Run: headless pygame with SDL's dummy video driver; simulated clock (each Clock.tick advances the game by its frame time, no real sleeping); random seed 0; keys injected as events and as key.get_pressed() state; mouse plan: one left click at the window centre at the start of phase 2, then a move to the lower-right quarter at the start of phase 3.
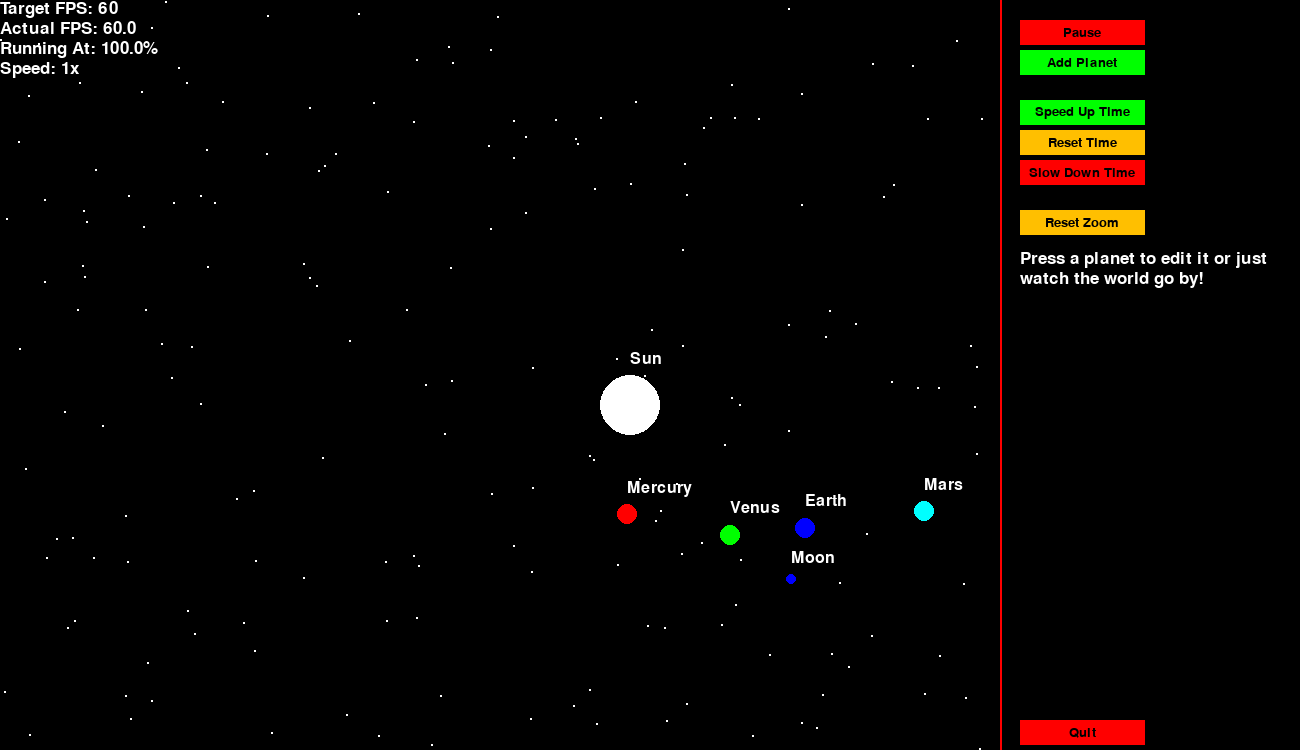
Frame 1 of 4 · flips 1–60 · no input
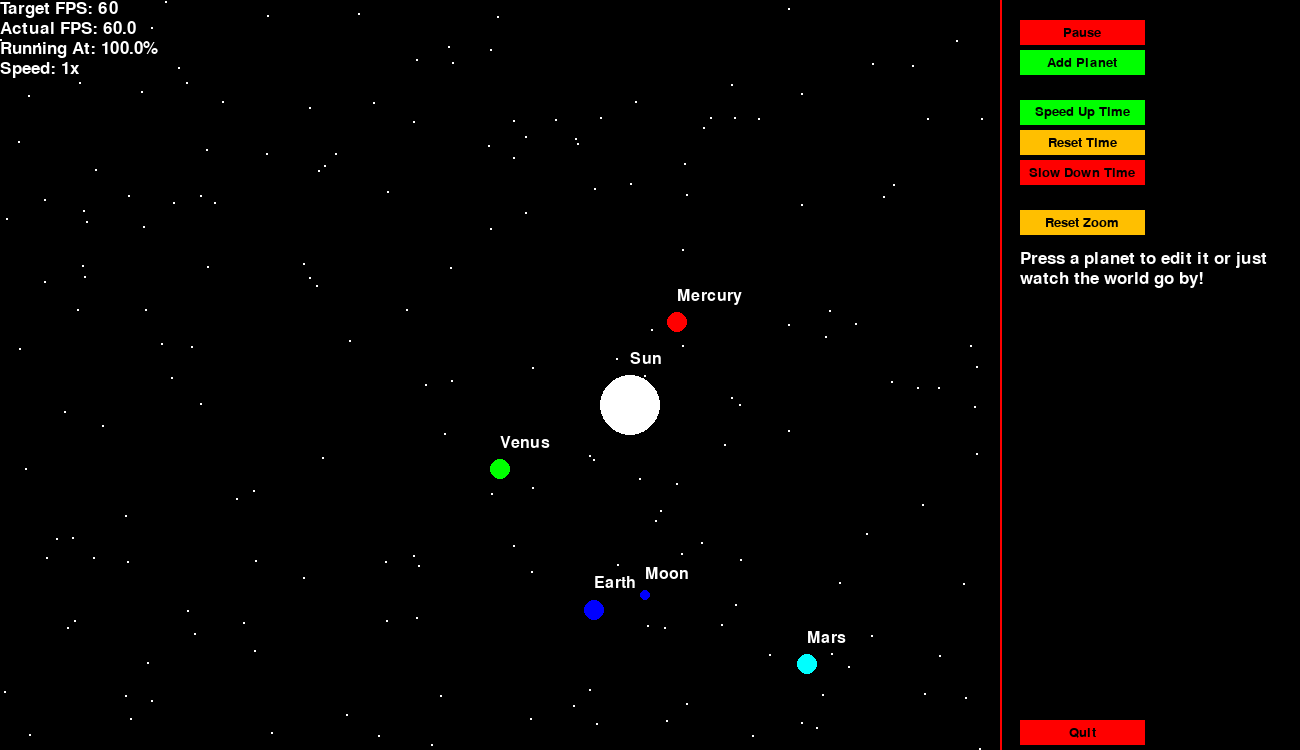
Frame 2 of 4 · flips 61–180 · clicked the window centre · tapped SPACE, RETURN · held RIGHT (→), D
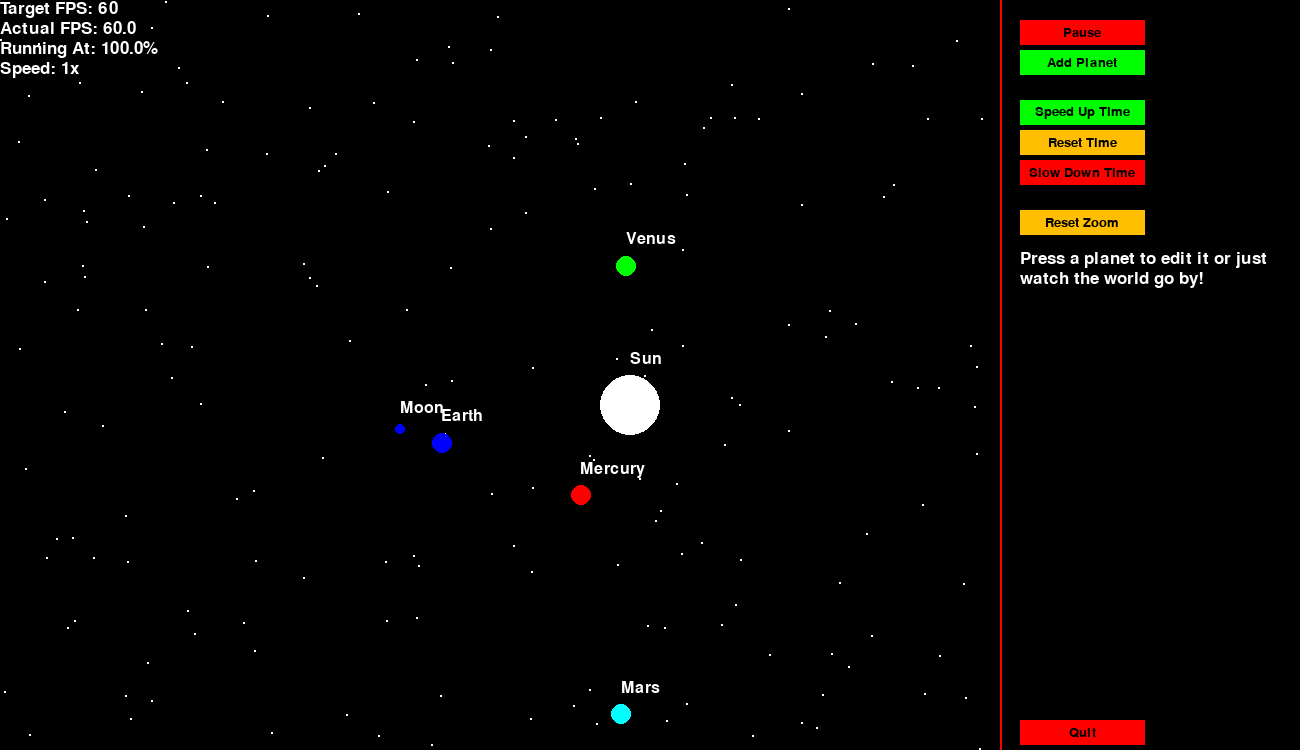
Frame 3 of 4 · flips 181–300 · moved the mouse to the lower-right quarter · held DOWN (↓), S
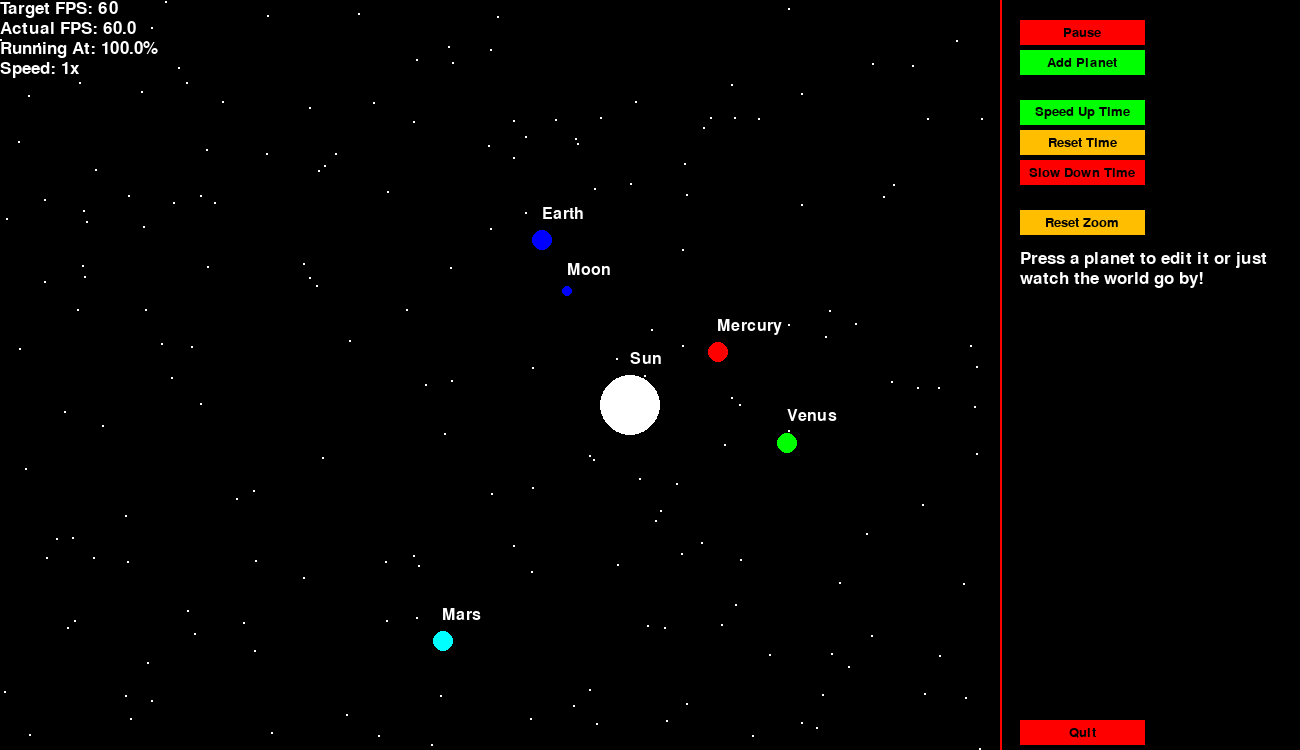
Frame 4 of 4 · flips 301–420 · held LEFT (←), A, UP (↑), W

The pygame program that drew these frames:

#All the imports
import pygame
import math
import sys
from random import randint
from time import sleep
import traceback

#This is the class for a planet
class Planet():
	def __init__(self, x=0, y=0, name="Some Planet", radius=0, angle=0, orbital_dis=0, colour=(0,255,0),system=None,mass=0, center=None):
		self.x = x
		self.y = y
		self.name = name#The name to be displayed next to the planet
		self.radius = radius#Radius of the planet
		self.angle = angle#Angle from up to center to planet
		self.orbital_dis = round(orbital_dis)#Distance from center
		self.colour = colour#RGB colour code for the planet
		self.system = system#The solar system the planet is part of
		self.center = center#Another planet which this plant will orbit around
		self.mass = mass#The mass of this planet

		if self.orbital_dis > 0:#Checks to see if the orbital distance is greater than 0, if this was 0 then it will be the central planet for the solar system
			#This calculates the velocity that planet will need to orbit at for it to be able to remain in a constant orbit
			self.vel = math.sqrt(((6.673*(10**1))*center.mass)/self.orbital_dis)

		self.system.planets.append(self)#Adds this planet to the solar system
	
	#This updates the position of the planet
	def update_pos(self):
		circumference_change_ratio = (self.vel*self.system.time_scale)/(math.pi*(self.orbital_dis*2))#Calculates the ratio of the distance traveled around the orbit compared to the whole circumference
		
		self.angle += 360*circumference_change_ratio#Calculates the planets angle around the orbit

		new_x = math.cos(math.radians(self.angle))*self.orbital_dis#Calculates the new x coordinate for the planet 
		new_y = math.sin(math.radians(self.angle))*self.orbital_dis#Calculates the new y coordinate for the planet 

		self.x = new_x+self.center.x+self.center.radius#Sets the planets x coordinate to the new x coordinate
		self.y = new_y+self.center.y+self.center.radius#Sets the planets y coordinate to the new y coordinate

#Class for an on-screen button
class Button():
	def __init__(self, screen, x, y, width, height, text, text_colour=(255,255,0), box_colour=(255,0,0), function=None, item_type="button", id=None):
		self.screen = screen#Pygame screen object
		self.x = x
		self.y = y
		self.width = width
		self.height = height
		self.text = text#Text on the inside of the button
		self.text_colour = text_colour
		self.box_colour = box_colour
		self.function = function#A callable object that will be called when the button is clicked
		self.item_type = item_type
		self.id = id
	
	#Draws the button on the screen
	def render(self):
		pygame.draw.rect(self.screen, self.box_colour, (self.x, self.y, self.width, self.height))#Draws a rectangle

		font = pygame.font.SysFont("Ariel", 20)#Sets the font family and size
		text = font.render(self.text, True, self.text_colour)#Creates the text object
		text_rect = text.get_rect(center=(self.x+(self.width//2), self.y+(self.height//2)))#Creates a box for the next to go in
		screen.blit(text, text_rect)#Draws the text within the text box
	
	#Method that is called when the button is clicked
	def active(self):
		self.function()

#Class for an on-screen label
class Label():
	def __init__(self, screen, x, y, text, font="Ariel", font_size=20, colour=(255,255,255), item_type="label"):
		self.screen = screen#Pygame screen object
		self.x = x
		self.y = y
		self.text = text
		self.font = font
		self.font_size = font_size
		self.colour = colour
		self.item_type = item_type

	#Draws the label on the scree
	def render(self):
		font = pygame.font.SysFont(self.font, self.font_size)#Sets the font family and size
		text = font.render(self.text, True, self.colour)#Creates the text object
		screen.blit(text, (self.x,self.y))#Draws the text at the give (x,y) coordinates

class System():
	def __init__(self, target_fps, screen_width, screen_height, divider, stars, planets=[], zoom_level=1):
		self.target_fps = target_fps
		self.screen_width = screen_width
		self.screen_height = screen_height
		self.divider = divider#The width of the sidebar on the right
		self.zoom_level = zoom_level
		self.stars = stars#This is a list which contains the data for the start generation, it is in the structure for [start width, start height, proportion of screen with stars on]
		self.time_scale = 1

		self.screen = pygame.display.set_mode((self.screen_width, self.screen_height))#Pygame screen object with a given width and height
		self.clock = pygame.time.Clock()#A pygame clock object which will control the frame rate of the simulation

		self.planets = planets#A list which contains all of the planets in the system
		self.selected_planet = None#What planet has been clicked on
		self.place_mode = False#Does the user want to add another planet
		self.new_planet_size = 10#Inital size for a new planet

		self.new_name = ""#Variable to store the name of a planet which is being changed
		self.edit_mode = False#Is the user currently changing a planets name

		self.running = True#Is mainloop running
		self.paused = False#Is the simulation paused

		self.genrate_stars()#Calls the function to generate all the stars

	#This function creates a 2D list containing the [x,y] coordinates of each start
	def genrate_stars(self):
		area_to_be_covered = (self.screen_width*self.screen_height)*self.stars[2]#Calculates how much of the screen needs to be covered in stars (in pixels)
		number_stars = round(area_to_be_covered/(self.stars[0]*self.stars[1]))#The number of stars required

		self.star_coords = []#New blank list for the stars to be stored in

		for n in range(number_stars):#Ittrates for the number of stars needed
			self.star_coords.append([randint(0,self.screen_width),randint(0,self.screen_height)])#Generates a random x and y coordinate and adds it to the list of starts

	#Calculates how the x and y coordinates have changed bassed on how zoomed in/out the user is
	def zoom_shift(self, x, y, w, h):
		cx = x + (w/2)#Since the given (x,y) coordinates are for the top left corner this finds the coordinates for the center of the shape
		cy = y + (h/2)

		dx = cx - self.planets[0].x#Calculates the difference between the center of the shape and the center of the central planet(which is the the center of zoom)
		dy = cy - self.planets[0].y

		new_dx = dx * self.zoom_level#Calculates the new difference between the center of the shape and central planet by multiplying the original distance by the zoom level
		new_dy = dy * self.zoom_level

		fx = self.planets[0].x+new_dx+(w/2)#Calculates the new top left hand corner coordinate for to now zoomed in shape
		fy = self.planets[0].y+new_dy+(h/2)

		return fx, fy#Returns the new coordinates
	
	#Function to remove a planet from the system
	def remove_planet(self):
		for planet in self.planets:#Itterates through all the planets currently in the system
			if planet.center == self.selected_planet:#If the planets center planet (in which it orbits around) is the same as the selected planet
				print("Other planets are orbitting this planet so it can't be deleted.")
				return#Returns from the function without deleting any planet
		
		self.planets.remove(self.selected_planet)#Removes the selected planet from the list of planets in the system
		self.selected_planet = None#Makes no planet selected
		
	#Function to toggle if the user is adding a planet
	def add_planet(self):
		if self.place_mode:#If the user is currently adding a planet
			self.place_mode = False#Cancel adding a planet
		else:#If they aren't adding a planet
			self.place_mode = True#Set the user wanting to add a planet to true

	#Function that toggles whether the simulation is paused
	def toggle_pause(self):
		if not self.paused:
			self.paused = True
		else:
			self.paused = False

	#Function that cancels any planet being selected
	def cancel_selected_planet(self):
		self.selected_planet = None

	#Function that increases the time multiplier
	def speed_up_time(self):
		self.time_scale += 0.25

	#Function that resets the time multiplier to the default of 1
	def reset_time(self):
		self.time_scale = 1

	#Function that decreases the time multiplier
	def slow_down_time(self):
		if self.time_scale > 0:
			self.time_scale -= 0.25

	#Function that enteres the user in to the mode where they can edit a planets name
	def set_to_edit_name(self):
		self.edit_mode = True#Sets the name editting mode to true
		self.new_name = self.selected_planet.name#Sets the new name of the planet to the current name of the planet

	#Function that cancels the edit of a planets name
	def cancel_edit_name(self):
		self.new_name = ""#Resets the new name of a planet
		self.edit_mode = False#Exits the name editing mode
	
	#Function that resets the zoom level to the default of 1
	def reset_zoom(self):
		self.zoom_level = 1

	#Function that increases the red RBG value of a planet
	def add_red(self):
		l_colours = list(self.selected_planet.colour)#Converts the RGB tuple in to a list

		if self.selected_planet.colour[0]+5 <= 255:#If the current red RGB value plus 5 is less than 255
			l_colours[0] += 5#Add 5 to the red value
		else:
			l_colours[0] = 255#Set the red value to 255

		self.selected_planet.colour = tuple(l_colours)#Convert the list of colour values back in to a tuple and set the planets colour to it
		
	#Function that decreases the red RBG value of a planet
	def rem_red(self):
		l_colours = list(self.selected_planet.colour)#Converts the RGB tuple in to a list

		if self.selected_planet.colour[0]-5 >= 0:#If the current red RGB value subtract 5 is greater than 0
			l_colours[0] -= 5#Subtracts 5 from the red value
		else:
			l_colours[0] = 0#Set the red value to 0

		self.selected_planet.colour = tuple(l_colours)#Convert the list of colour values back in to a tuple and set the planets colour to it
		
	#Function that increases the green RBG value of a planet
	def add_green(self):
		l_colours = list(self.selected_planet.colour)#Converts the RGB tuple in to a list

		if self.selected_planet.colour[1]+5 <= 255:#If the current green RGB value plus 5 is less than 255
			l_colours[1] += 5#Add 5 to the green value
		else:
			l_colours[1] = 255#Sets the green value to 255

		self.selected_planet.colour = tuple(l_colours)#Convert the list of colour values back in to a tuple and set the planets colour to it

	#Function that decreases the green RBG value of a planet
	def rem_green(self):
		l_colours = list(self.selected_planet.colour)#Converts the RGB tuple in to a list

		if self.selected_planet.colour[1]-5 >= 0:#If the current green RGB value subtract 5 is greater than 0
			l_colours[1] -= 5#Subtracts 5 from the green value
		else:
			l_colours[1] = 0#Sets the green value to 0

		self.selected_planet.colour = tuple(l_colours)#Convert the list of colour values back in to a tuple and set the planets colour to it

	#Function that increases the blue RBG value of a planet
	def add_blue(self):
		l_colours = list(self.selected_planet.colour)#Converts the RGB tuple in to a list

		if self.selected_planet.colour[2]+5 <= 255:#If the current blue RGB value plus 5 is less than 255
			l_colours[2] += 5#Add 5 to the blue value
		else:
			l_colours[2] = 255#Sets the blue value to 255

		self.selected_planet.colour = tuple(l_colours)#Convert the list of colour values back in to a tuple and set the planets colour to it

	#Function that decreases the blue RBG value of a planet
	def rem_blue(self):
		l_colours = list(self.selected_planet.colour)#Converts the RGB tuple in to a list

		if self.selected_planet.colour[2]-5 >= 0:#If the current blue RGB value subtract 5 is greater than 0
			l_colours[2] -= 5#Subtracts 5 from the blue value
		else:
			l_colours[2] = 0#Sets the blue value to 0

		self.selected_planet.colour = tuple(l_colours)#Convert the list of colour values back in to a tuple and set the planets colour to it

	def run(self):
		#Sets the target frame rate of the simulation
		self.clock.tick(self.target_fps)

		#Itterates through all the events that have happend in the frame
		for event in pygame.event.get():
			#Quit the program if the user clicks the 'X'
			if event.type == pygame.QUIT:
				sys.exit()

			#If a mouse button was pressed
			if event.type == pygame.MOUSEBUTTONDOWN:
				#If the user scrolls up
				if event.button == 5:
					#If the current zoom level plus 0.1 is less than or equal to 10
					if self.zoom_level+0.1 <= 10:
						self.zoom_level += 0.1#Adds 0.1 to the zoom level
				#If the user scrolls down
				elif event.button == 4:
					#If the current zoom level subracts 0.1 is greater than or equal to 0
					if self.zoom_level-0.1 >= 0:
						self.zoom_level -= 0.1#Subtracts 0.1 from the zoom level

				#If the LMB then it checks to see if user clicked on planet
				elif event.button == 1:
					mouse_x, mouse_y = pygame.mouse.get_pos()

					selected_button = False

					for item in self.items:
						if item.item_type == "button":
							if mouse_x >= item.x and mouse_x <= item.x+item.width and mouse_y >= item.y and mouse_y <= item.y+item.height:
								selected_button = True
								item.function()

					if not selected_button:
						for p in self.planets:
							if math.sqrt((abs(mouse_x-(p.x+p.radius))**2)+(abs(mouse_y-(p.y+p.radius))**2)) <= p.radius*self.zoom_level:
								self.selected_planet = p
								break

							self.selected_planet = None
							self.new_name = ""
							self.edit_mode = False

			#detects any key pressed down and the user is editing a name
			if event.type == pygame.KEYDOWN and self.edit_mode:
				try:
					entered_ascii_code = ord(event.unicode)
				except:
					entered_ascii_code = -1

				if event.unicode.lower() in accepted_chars:
					self.new_name += event.unicode
					self.selected_planet.name = self.new_name
				elif entered_ascii_code == 32:
					self.new_name = self.new_name + " "
				elif event.key == pygame.K_BACKSPACE:
					self.new_name = self.new_name[:-1]
					self.selected_planet.name = self.new_name

		#gets all the keys which are currently being pressed
		keys = pygame.key.get_pressed()

		if self.edit_mode and not keys[pygame.K_ESCAPE]:
			keys = []
		elif keys[pygame.K_ESCAPE]:
			self.edit_mode = False
			self.new_name = ""

		elif keys[pygame.K_UP]:
			if self.place_mode:
				self.new_planet_size += 1

		elif keys[pygame.K_DOWN]:
			if self.place_mode:
				self.new_planet_size -= 1

		elif self.place_mode and keys[pygame.K_RETURN]:
			mouse_x, mouse_y = pygame.mouse.get_pos()

			center_planet_x = self.planets[0].x
			center_planet_y = self.planets[0].y

			x_diff = (mouse_x-center_planet_x)
			y_diff = (mouse_y-center_planet_y)

			angle = math.degrees(math.atan(y_diff/x_diff))
			if mouse_x < center_planet_x:
				angle += 180

			new_p = Planet(x=mouse_x,y=mouse_y,radius=self.new_planet_size/self.zoom_level,angle=angle,orbital_dis=(math.sqrt(((abs(mouse_x-self.planets[0].x)**2)+(abs(mouse_y-self.planets[0].y)**2))))/self.zoom_level,colour=(0,0,255),center=self.planets[0],system=self)
			self.place_mode = False

		#Clears the screen so its blank before being drawn on
		self.screen.fill((0,0,0))

		#draws the stars
		for star in self.star_coords:
			pygame.draw.rect(self.screen, (255,255,255), (star[0], star[1], self.stars[0], self.stars[1]))

		#if the user is in place mode it draws the planet template
		if self.place_mode:
			mouse_x, mouse_y = pygame.mouse.get_pos()
			pygame.draw.circle(self.screen, (255,255,255), (mouse_x, mouse_y), self.new_planet_size, 2)

		#enumerates through all the planets
		#draws the planet and the relevant text
		for n, p in enumerate(self.planets):
			if not self.paused and n != 0:
				p.update_pos()

			if p == self.selected_planet:
				textsurface = font.render(p.name, True, (255, 0, 0))
			else:
				textsurface = font.render(p.name, True, (255, 255, 255))

			adj_x, adj_y = self.zoom_shift(p.x, p.y, p.radius, p.radius)


			screen.blit(textsurface,(int(adj_x),int(adj_y-(24+(p.radius*self.zoom_level)))))

			pygame.draw.circle(self.screen, p.colour, (round(adj_x), round(adj_y)), p.radius*self.zoom_level)

		self.items = []

		#Choosing what elements should be drawn on the sidebar/menu
		if self.selected_planet:
			self.items.append(Button(self.screen, 1020,20,100,25,"Cancel",box_colour=(255,0,0),text_colour=(0,0,0),function=self.cancel_selected_planet))
			self.items.append(Button(self.screen, 1020,50,100,25,"Remove",function=self.remove_planet))
			if not self.edit_mode:
				self.items.append(Button(self.screen, 1020,80,100,25,"Edit Name",function=self.set_to_edit_name))
			else:
				self.items.append(Button(self.screen, 1020,80,125,25,"Save (Esc)",function=self.cancel_edit_name))


			#Add buttons to alter colour
			self.items.append(Label(self.screen, 1020, 110, f"Control the RGB values", font_size=24))
			#Red
			self.items.append(Button(self.screen, 1020,140,30,25,"-",box_colour=(255,0,0),text_colour=(0,0,0),function=self.rem_red))
			self.items.append(Label(self.screen, 1055, 145, f"Red: {self.selected_planet.colour[0]}", font_size=24))
			self.items.append(Button(self.screen, 1140,140,30,25,"+",box_colour=(255,0,0),text_colour=(0,0,0),function=self.add_red))

			#Green
			self.items.append(Button(self.screen, 1020,170,30,25,"-",box_colour=(0,255,0),text_colour=(0,0,0),function=self.rem_green))
			self.items.append(Label(self.screen, 1055, 175, f"Green: {self.selected_planet.colour[1]}", font_size=24))
			self.items.append(Button(self.screen, 1140,170,30,25,"+",box_colour=(0,255,0),text_colour=(0,0,0),function=self.add_green))

			#Blue
			self.items.append(Button(self.screen, 1020,200,30,25,"-",box_colour=(0,0,255),text_colour=(0,0,0),function=self.rem_blue))
			self.items.append(Label(self.screen, 1055, 205, f"Blue: {self.selected_planet.colour[2]}", font_size=24))
			self.items.append(Button(self.screen, 1140,200,30,25,"+",box_colour=(0,0,255),text_colour=(0,0,0),function=self.add_blue))
			

			self.items.append(Label(self.screen, 1020, 230, f"Planet Name: {self.selected_planet.name}", font_size=24))
			self.items.append(Label(self.screen, 1020, 250, f"Orbital Distance: {self.selected_planet.orbital_dis}", font_size=24))

			if self.edit_mode:
				self.items.append(Label(self.screen, 1020, 270, f"Start typing or press backspace to", font_size=24))
				self.items.append(Label(self.screen, 1020, 290, f"delete current text. Once you have", font_size=24))
				self.items.append(Label(self.screen, 1020, 310, f"finished typing click 'Save (Esc)'.", font_size=24))

		elif self.place_mode:
			self.items.append(Button(self.screen, 1020,20,125,25,"Cancel",box_colour=(255,0,0),text_colour=(0,0,0),function=self.add_planet))
			self.items.append(Label(self.screen, 1020, 60, f"Press ENTER to confirm planets location", font_size=20))
			self.items.append(Label(self.screen, 1020, 80, f"Press UP to increase the planets size", font_size=20))
			self.items.append(Label(self.screen, 1020, 100, f"Press DOWN to decrease the planets size", font_size=20))
		else:
			if self.paused == False:
				self.items.append(Button(self.screen, 1020,20,125,25,"Pause",box_colour=(255,0,0),text_colour=(0,0,0),function=self.toggle_pause))
			else:
				self.items.append(Button(self.screen, 1020,20,125,25,"Play",box_colour=(0,255,0),text_colour=(0,0,0),function=self.toggle_pause))

			self.items.append(Button(self.screen, 1020,50,125,25,"Add Planet",box_colour=(0,255,0),text_colour=(0,0,0),function=self.add_planet))

			self.items.append(Button(self.screen, 1020,100,125,25,"Speed Up Time",box_colour=(0,255,0),text_colour=(0,0,0),function=self.speed_up_time))
			self.items.append(Button(self.screen, 1020,130,125,25,"Reset Time",box_colour=(255,191,0),text_colour=(0,0,0),function=self.reset_time))
			self.items.append(Button(self.screen, 1020,160,125,25,"Slow Down Time",box_colour=(255,0,0),text_colour=(0,0,0),function=self.slow_down_time))

			self.items.append(Button(self.screen, 1020,210,125,25,"Reset Zoom",box_colour=(255,191,0),text_colour=(0,0,0),function=self.reset_zoom))

			self.items.append(Label(self.screen, 1020, 250, f"Press a planet to edit it or just", font_size=25))
			self.items.append(Label(self.screen, 1020, 270, f"watch the world go by!", font_size=25))

			self.items.append(Button(self.screen, 1020,SCREEN_HEIGHT-30,125,25,"Quit",box_colour=(255,0,0),text_colour=(0,0,0),function=sys.exit))

		#Drawing the panel on the left
		pygame.draw.rect(self.screen, (0,0,0), (self.screen_width-self.divider, 0, self.divider, self.screen_height))
		pygame.draw.rect(self.screen, (255,0,0), (self.screen_width-self.divider, 0, 2, self.screen_height))

		#Displays all of the items for the menu
		for item in self.items:
			item.render()

		#Displays all the stats in the upper left
		screen.blit(small_font.render(f"Target FPS: {self.target_fps}", True, (255, 255, 255)),(0,0))
		screen.blit(small_font.render(f"Actual FPS: {round(self.clock.get_fps(),2)}", True, (255, 255, 255)),(0,20))
		screen.blit(small_font.render(f"Running At: {round((self.clock.get_fps()/self.target_fps)*100,1)}%", True, (255, 255, 255)),(0,40))
		screen.blit(small_font.render(f"Speed: {self.time_scale}x", True, (255, 255, 255)),(0,60))

		#saves this cycles keys and updates the pygame window
		self.prev_keys = keys
		pygame.display.update()

SCREEN_WIDTH = 1200
SCREEN_HEIGHT = 750

pygame.init()
screen = pygame.display.set_mode((SCREEN_WIDTH, SCREEN_HEIGHT))
clock = pygame.time.Clock()

pygame.font.init()

font = pygame.font.SysFont('Ariel', 24)
small_font = pygame.font.SysFont('Ariel', 26)

system = System(target_fps=60,screen_width=1300,screen_height=750,divider=300,stars=[2,2,0.001])

center_planet = Planet(x=SCREEN_WIDTH//2,y=SCREEN_HEIGHT//2,name="Sun",radius=30,colour=(255,255,255),mass=1*10^6,system=system)
mercury = Planet(x=SCREEN_WIDTH//2,y=100,name="Mercury",radius=10,orbital_dis=100,colour=(255,0,0),center=center_planet,system=system)
venus = Planet(x=SCREEN_WIDTH//2,y=150,name="Venus",radius=10,orbital_dis=150,colour=(0,255,0),center=center_planet,system=system)
earth = Planet(x=SCREEN_WIDTH//2,y=200,name="Earth",radius=10,orbital_dis=200,colour=(0,0,255),center=center_planet,system=system,mass=1*10^8)
moon = Planet(x=SCREEN_WIDTH//2,y=250,name="Moon",radius=5,orbital_dis=50,colour=(0,0,255),center=earth,system=system)
mars = Planet(x=SCREEN_WIDTH//2,y=300,name="Mars",radius=10,orbital_dis=300,colour=(0,255,255),center=center_planet,system=system)

accepted_chars = ["a","b","c","d","e","f","g","h","i","j","k","l","m","n","o","p","q","r","s","t","u","v","w","x","y","z"," "]

if __name__ == '__main__':
	try:
		while system.running:
			system.run()
	except Exception as e:
		print(traceback.format_exc())
		sleep(10)
